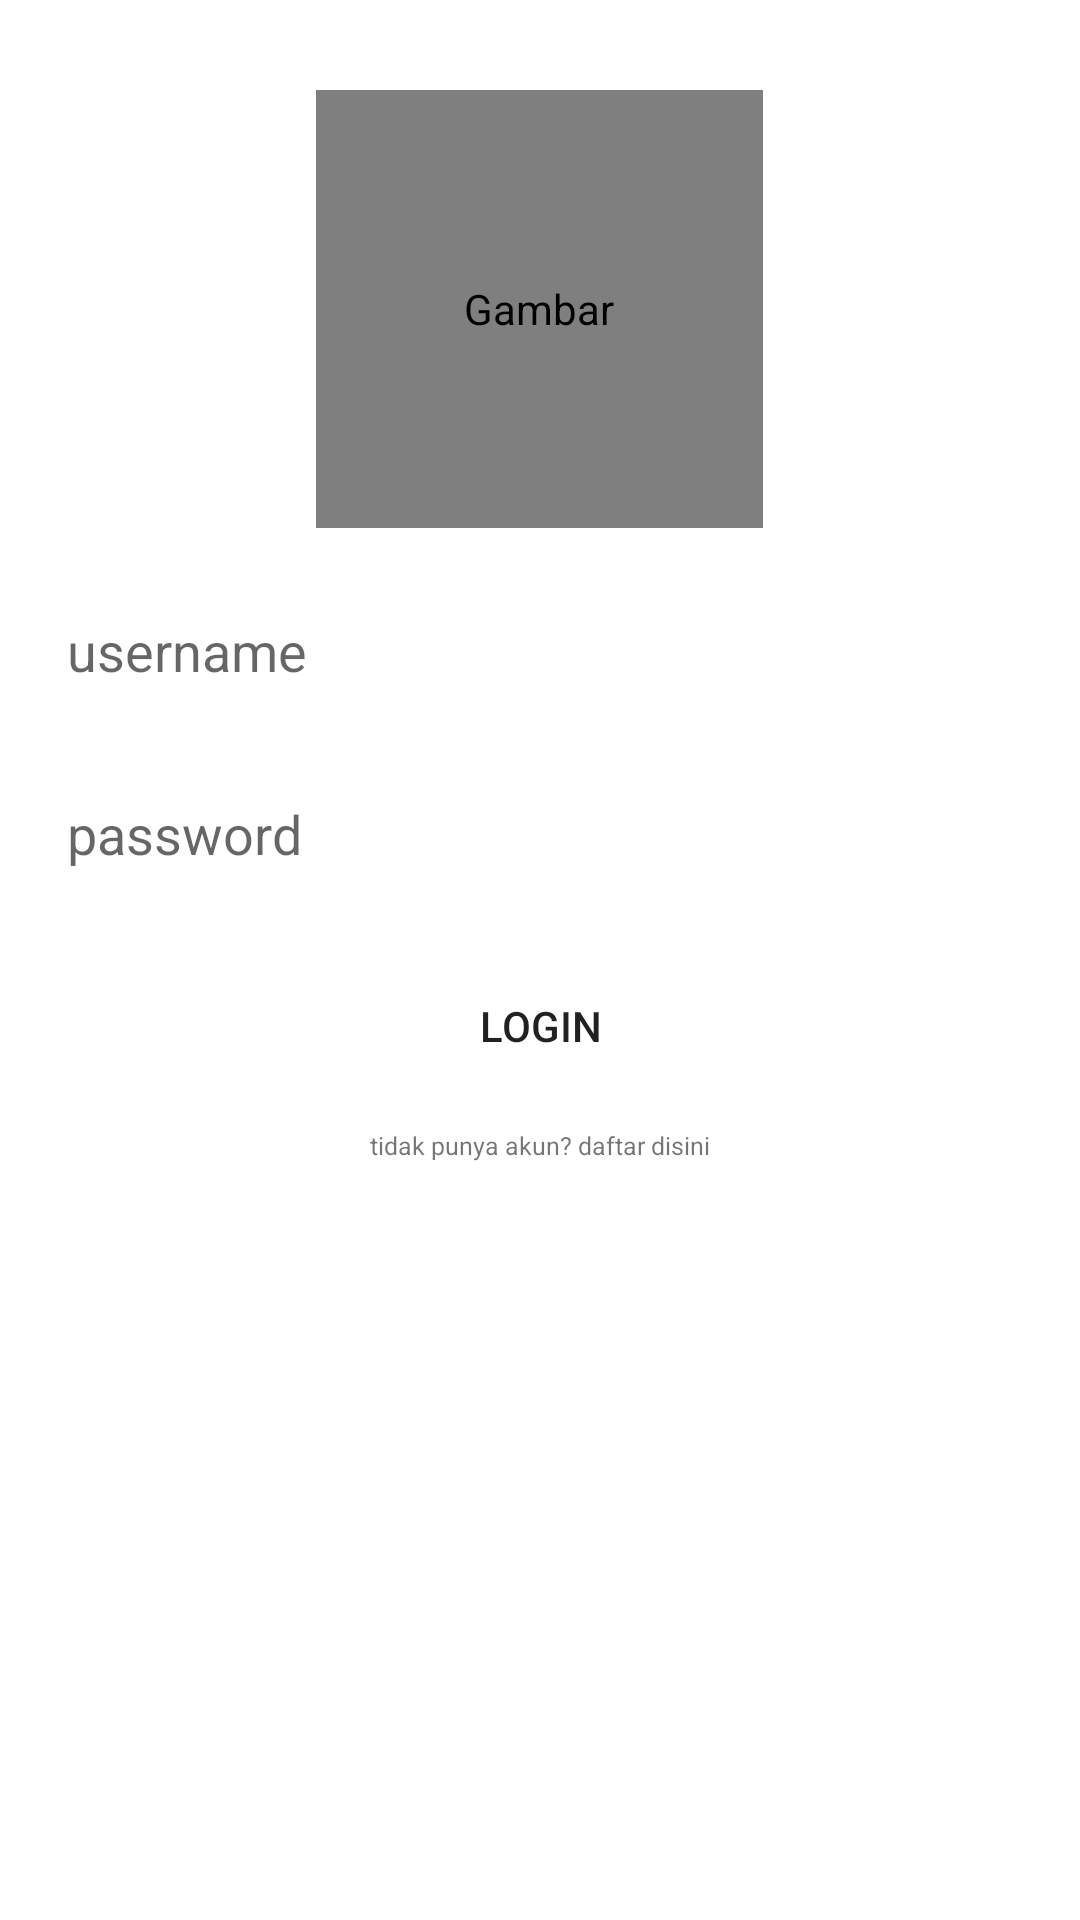

This screen was rendered from an Android layout file. Write that file and the resources it references.
<!-- AndroidManifest.xml: application theme Theme.Belajar1 -->
<!-- res/layout/activity_main.xml -->
<?xml version="1.0" encoding="utf-8"?>
<LinearLayout
    android:orientation="vertical"
    xmlns:android="http://schemas.android.com/apk/res/android"
    xmlns:app="http://schemas.android.com/apk/res-auto"
    xmlns:tools="http://schemas.android.com/tools"
    android:layout_width="match_parent"
    android:layout_height="match_parent"
    tools:context=".MainActivity">


    <de.hdodenhof.circleimageview.CircleImageView
        app:civ_border_width="4dp"
        app:civ_border_color="#FF000000"
        android:layout_centerInParent="true"
        android:layout_gravity="center"
        android:layout_marginTop="30dp"
        android:id="@+id/imageView"
        android:layout_width="149dp"
        android:layout_height="146dp"
        android:contentDescription="@string/gambar"
        android:cropToPadding="false"
        android:src="@drawable/star_wars"
        tools:ignore="MissingConstraints"
        tools:layout_editor_absoluteX="130dp"
        tools:layout_editor_absoluteY="37dp" />

    <EditText
        android:id="@+id/txtUsername"
        android:layout_width="match_parent"
        android:layout_height="wrap_content"
        android:hint="username"
        android:background="@drawable/border"
        android:focusable="true"
        android:padding="8dp"
        android:layout_marginLeft="7pt"
        android:layout_marginRight="7pt"
        android:layout_marginTop="10pt"
        />
    <EditText
        android:id="@+id/txtPassword"
        android:inputType="textPassword"
        android:layout_width="match_parent"
        android:layout_height="wrap_content"
        android:hint="password"
        android:background="@drawable/border"
        android:focusable="true"
        android:padding="8dp"
        android:layout_marginLeft="7pt"
        android:layout_marginRight="7pt"
        android:layout_marginTop="10pt"
        />


    <Button
        android:id="@+id/btnPassword"
        android:background="@drawable/border"
        android:focusable="true"
        android:layout_gravity="center"
        android:layout_marginTop="20dp"
        android:layout_width="wrap_content"
        android:layout_height="wrap_content"
        android:text="Login"
        android:padding="7dp"
        />

    <TextView
        android:layout_gravity="center"
        android:layout_marginTop="10dp"
        android:layout_width="wrap_content"
        android:layout_height="wrap_content"
        android:text="tidak punya akun? daftar disini"
        android:textSize="4pt"/>

</LinearLayout>
<!-- resources referenced by this layout -->
<resources>
  <!-- drawable star_wars: gif bitmap (drawable, 852168 bytes) -->
  <string name="gambar">Gambar</string>
  <style name="Theme.Belajar1" parent="Theme.MaterialComponents.DayNight.DarkActionBar">
          
          <item name="colorPrimary">@color/purple_500</item>
          <item name="colorPrimaryVariant">@color/purple_700</item>
          <item name="colorOnPrimary">@color/white</item>
          
          <item name="colorSecondary">@color/teal_200</item>
          <item name="colorSecondaryVariant">@color/teal_700</item>
          <item name="colorOnSecondary">@color/black</item>
          
          <item name="android:statusBarColor">?attr/colorPrimaryVariant</item>
          
      </style>
  <!-- not gathered from this repository: default colours our renderer supplied (Android Studio template values) -->
  <color name="purple_500">#FF6200EE</color>
  <color name="purple_700">#FF3700B3</color>
  <color name="teal_200">#FF03DAC5</color>
  <color name="teal_700">#FF018786</color>
  <color name="black">#FF000000</color>
  <color name="white">#FFFFFFFF</color>
</resources>
